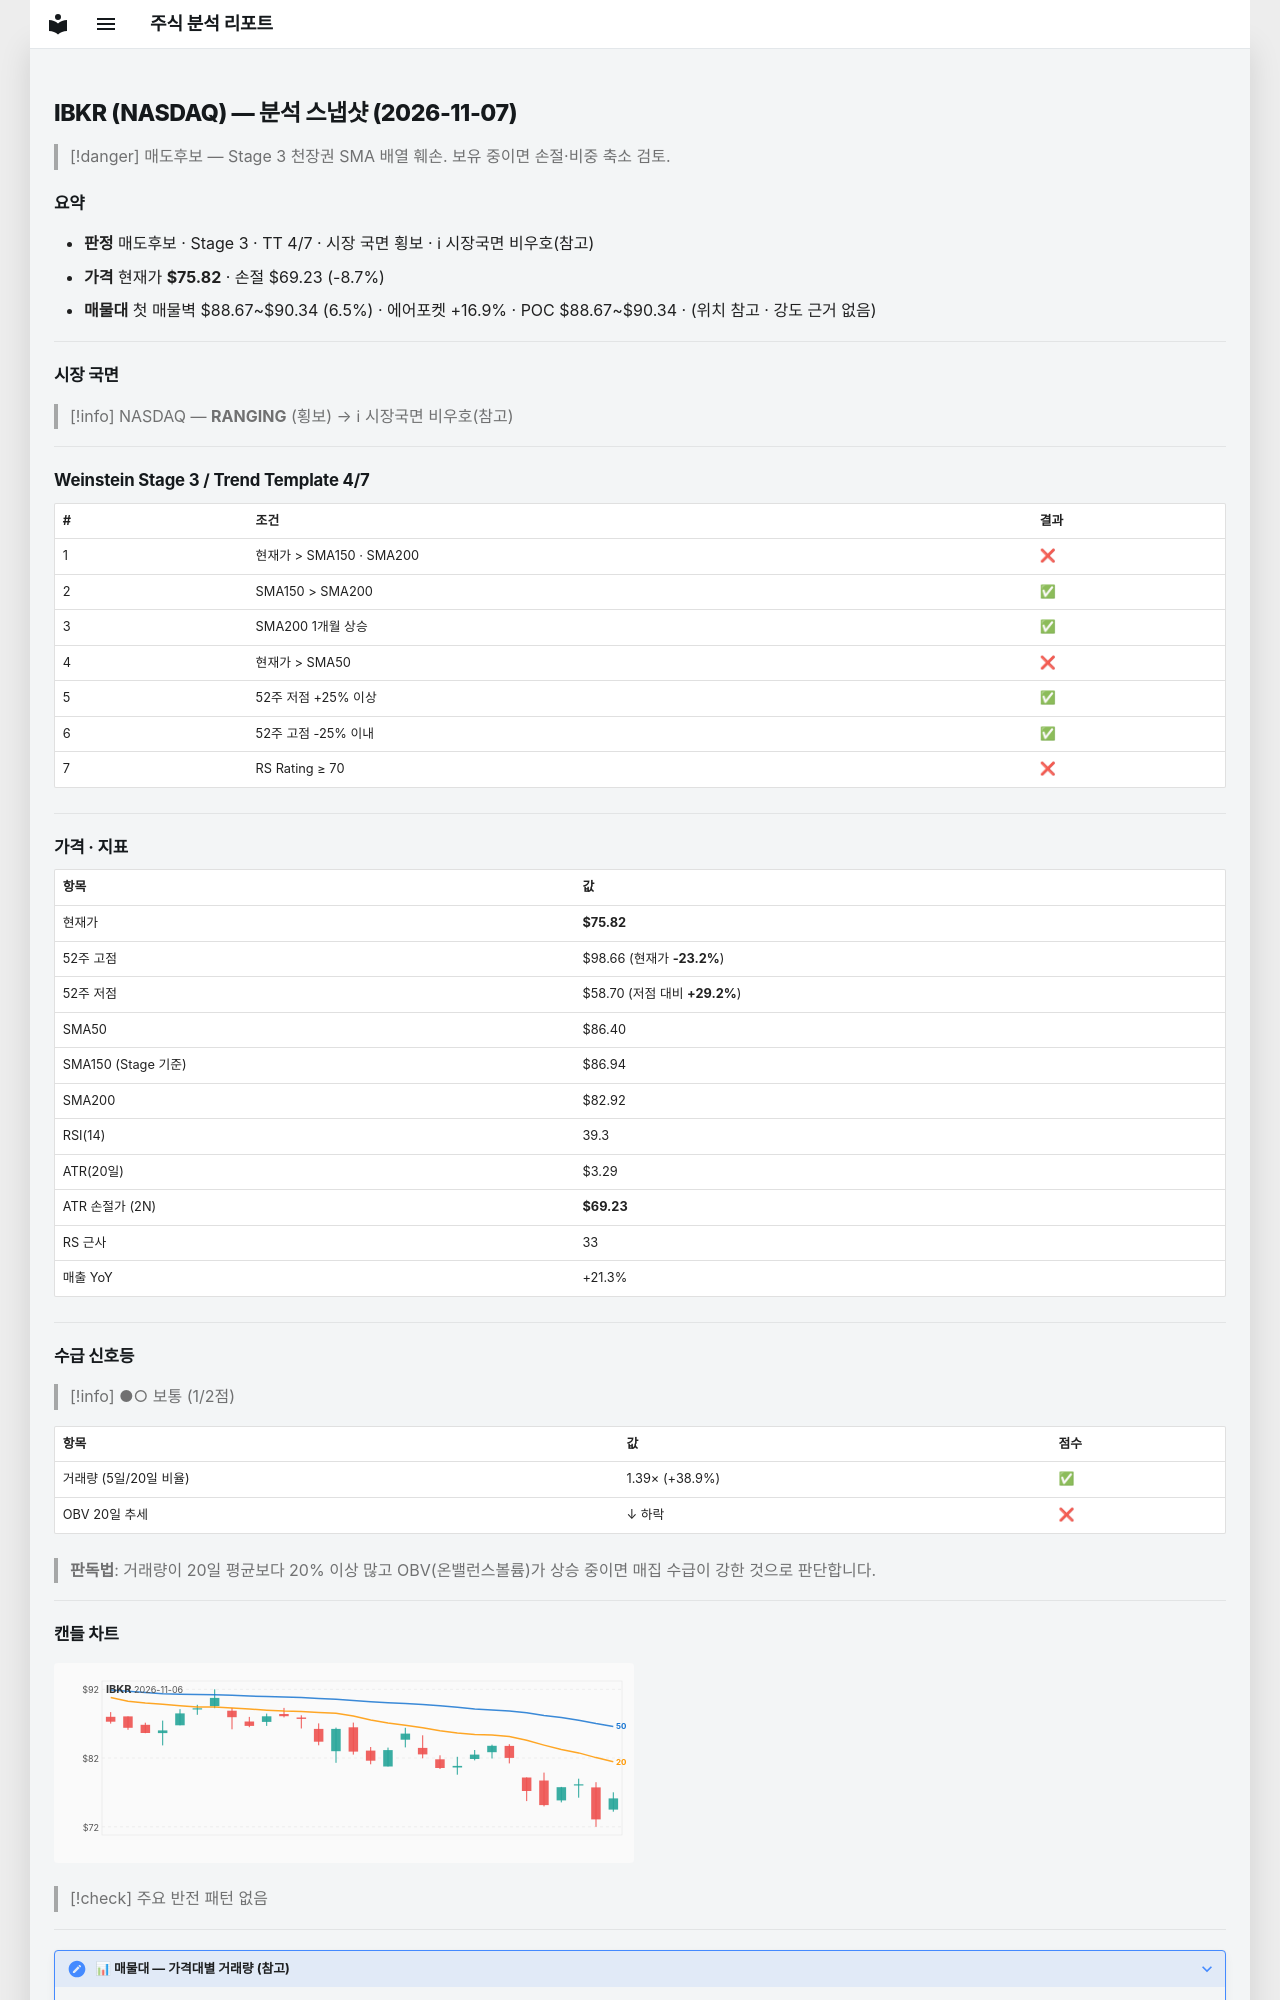

repository: soloandco/stock-reports · page: snapshots/IBKR-2026-11-07/index.html · generator: mkdocs

---
type: analysis-snapshot
title: IBKR 분석 스냅샷
ticker: IBKR
market: NASDAQ
created: 2026-11-07
updated: 2026-11-07
bar-date: 2026-11-06
verdict: 매도후보
real-rr: 3.47
sma50-gap-pct: -12.2
weekly-position: 저항대아래
weekly-overhead-price: 98.66
weekly-overhead-pct: 30.1
stage: 3
trend-template-score: 4
tt-max: 7
ma-set: sma-50-150-200
price: 75.81999969482422
stop-price: 69.23328299402253
market-regime: RANGING
supply-demand-score: 1/2
supply-demand-label: 보통
status: tracking
tags:
  - stock-agent
  - watchlist
  - IBKR
  - analysis
related:
  - "[[analysis-template]]"
---

# IBKR (NASDAQ) — 분석 스냅샷 (2026-11-07)

> [!danger] 매도후보 — Stage 3 천장권
> SMA 배열 훼손. 보유 중이면 손절·비중 축소 검토.

## 요약

- **판정** 매도후보 · Stage 3 · TT 4/7 · 시장 국면 횡보 · ℹ 시장국면 비우호(참고)
- **가격** 현재가 **$75.82** · 손절 $69.23 (-8.7%)
- **매물대** 첫 매물벽 $88.67~$90.34 (6.5%) · 에어포켓 +16.9% · POC $88.67~$90.34 · (위치 참고 · 강도 근거 없음)

---

## 시장 국면

> [!info] NASDAQ — **RANGING** (횡보) → ℹ 시장국면 비우호(참고)

---

## Weinstein Stage 3 / Trend Template 4/7

| # | 조건 | 결과 |
|---|------|------|
| 1 | 현재가 > SMA150 · SMA200 | ❌ |
| 2 | SMA150 > SMA200 | ✅ |
| 3 | SMA200 1개월 상승 | ✅ |
| 4 | 현재가 > SMA50 | ❌ |
| 5 | 52주 저점 +25% 이상 | ✅ |
| 6 | 52주 고점 -25% 이내 | ✅ |
| 7 | RS Rating ≥ 70 | ❌ |

---

## 가격 · 지표

| 항목 | 값 |
|------|---|
| 현재가 | **$75.82** |
| 52주 고점 | $98.66 (현재가 **-23.2%**) |
| 52주 저점 | $58.70 (저점 대비 **+29.2%**) |
| SMA50 | $86.40 |
| SMA150 (Stage 기준) | $86.94 |
| SMA200 | $82.92 |
| RSI(14) | 39.3 |
| ATR(20일) | $3.29 |
| ATR 손절가 (2N) | **$69.23** |
| RS 근사 | 33 |
| 매출 YoY | +21.3% |

---
## 수급 신호등

> [!info] ●○ 보통 (1/2점)

| 항목 | 값 | 점수 |
|------|------|------|
| 거래량 (5일/20일 비율) | 1.39× (+38.9%) | ✅ |
| OBV 20일 추세 | ↓ 하락 | ❌ |

> **판독법**: 거래량이 20일 평균보다 20% 이상 많고 OBV(온밸런스볼륨)가 상승 중이면 매집 수급이 강한 것으로 판단합니다.

---
